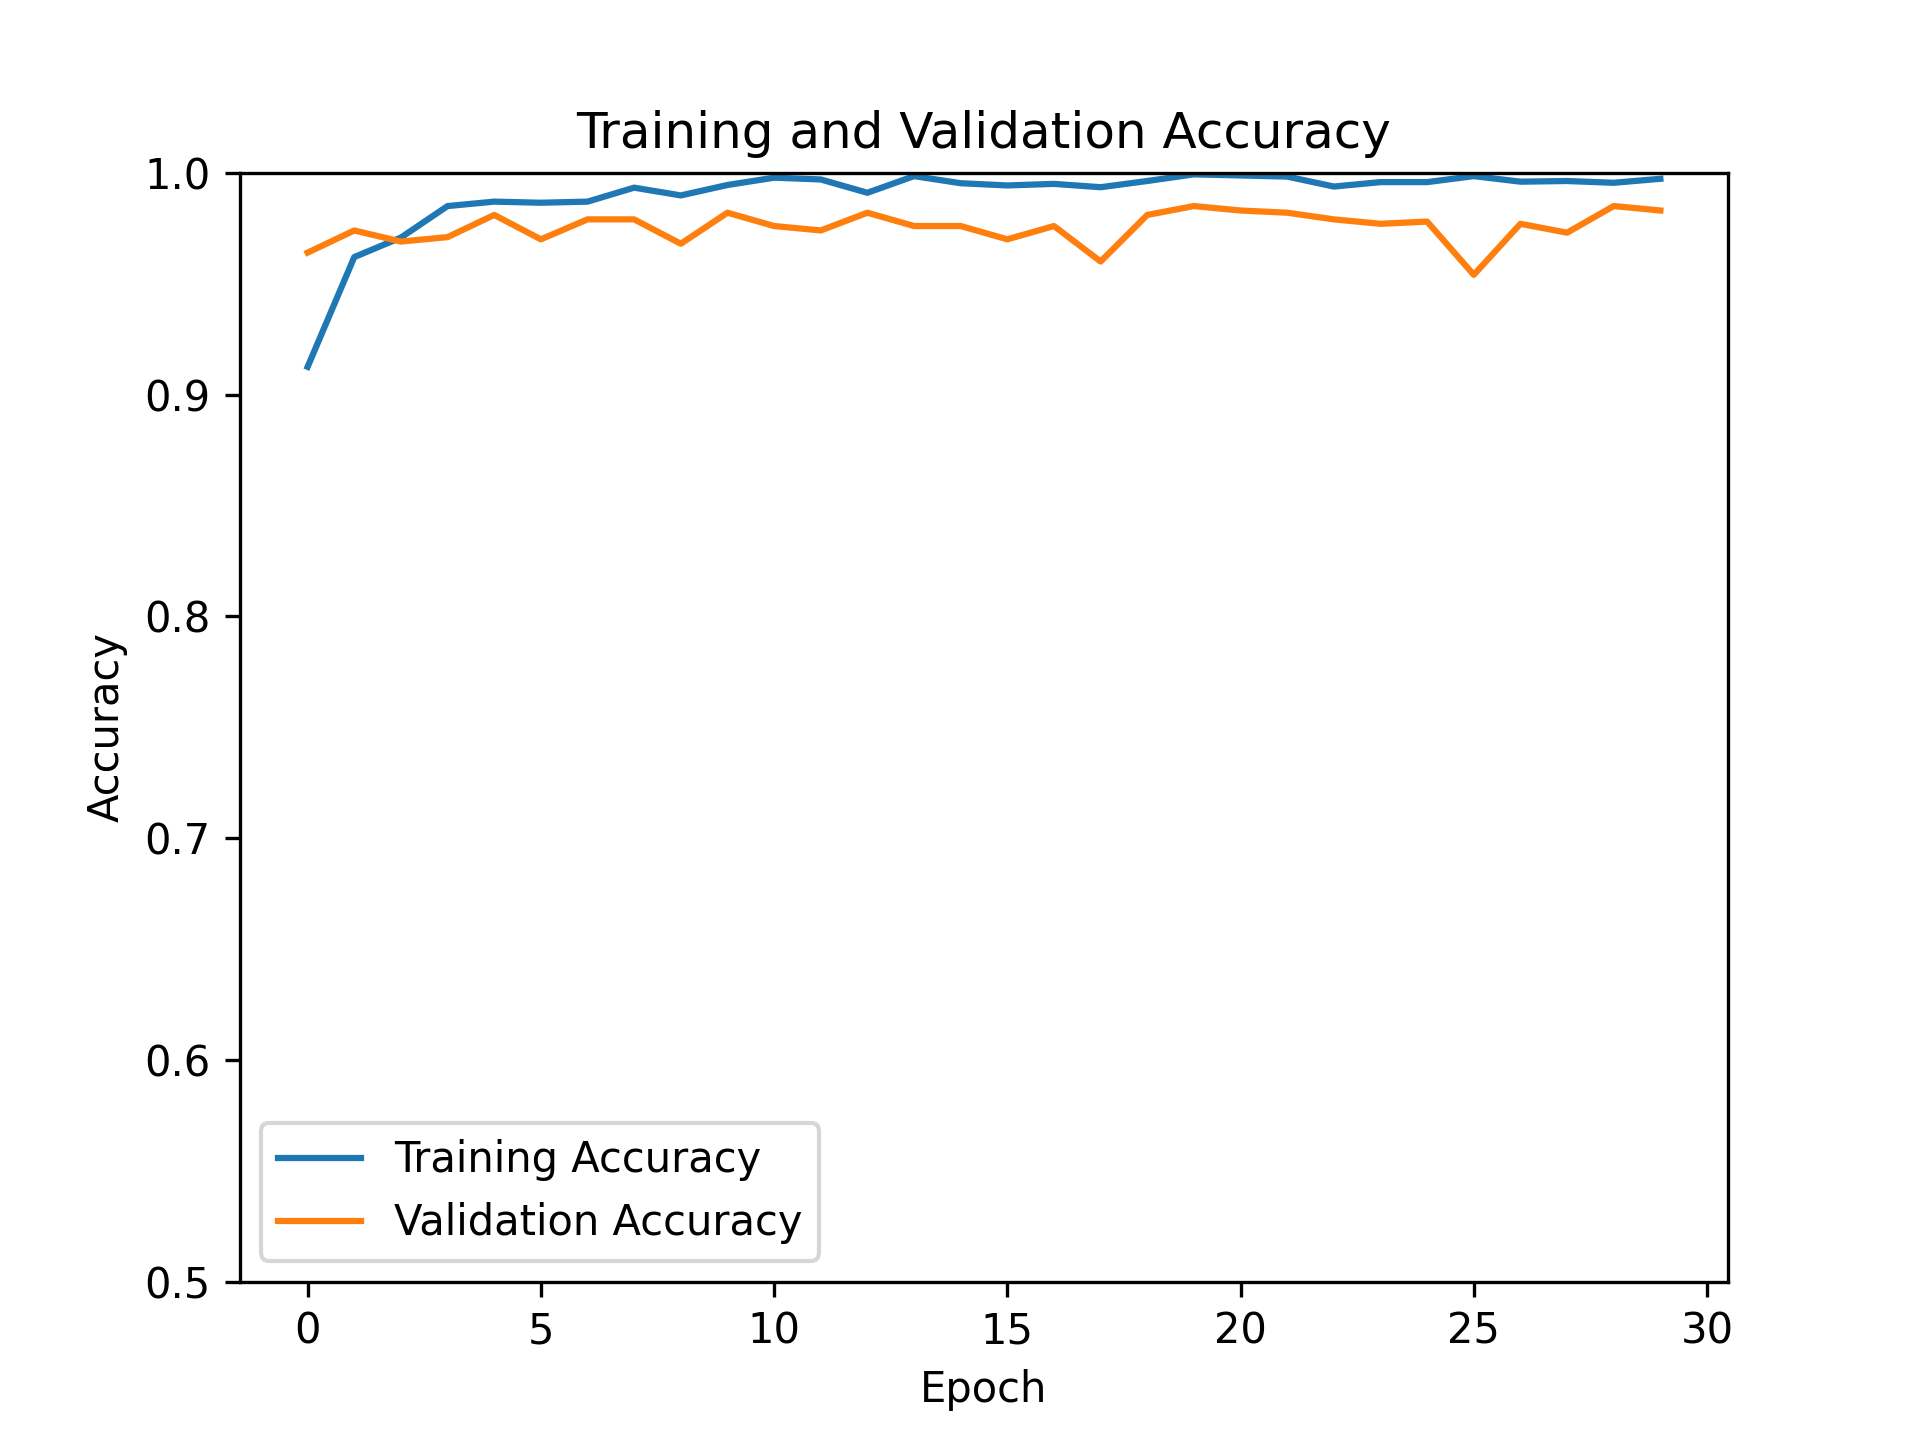

Values plotted in this chart, from the file beside it:
, train, test
0, 0.9125, 0.964
1, 0.962, 0.974
2, 0.9708, 0.969
3, 0.985, 0.971
4, 0.987, 0.981
5, 0.9865, 0.97
6, 0.987, 0.979
7, 0.9933, 0.979
8, 0.9898, 0.968
9, 0.9945, 0.982
10, 0.9978, 0.976
11, 0.997, 0.974
12, 0.991, 0.982
13, 0.9985, 0.976
14, 0.9953, 0.976
15, 0.9943, 0.97
16, 0.995, 0.976
17, 0.9935, 0.96
18, 0.9963, 0.981
19, 0.9993, 0.985
20, 0.9988, 0.983
21, 0.9983, 0.982
22, 0.9938, 0.979
23, 0.9958, 0.977
24, 0.9958, 0.978
25, 0.9985, 0.954
26, 0.996, 0.977
27, 0.9963, 0.973
28, 0.9955, 0.985
29, 0.9973, 0.983
